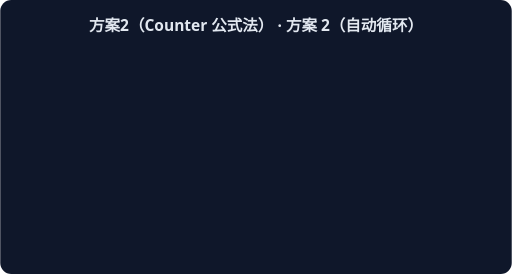
t = 0.00 s
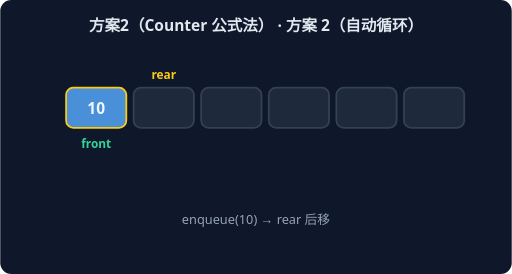
t = 1.67 s
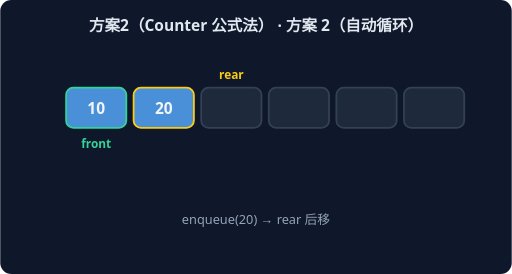
t = 3.33 s
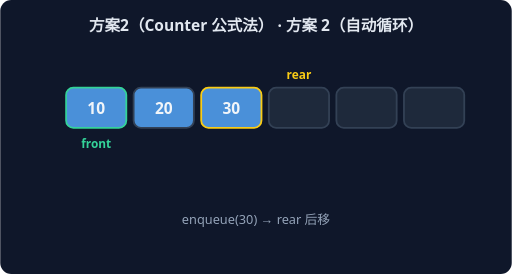
t = 5.00 s
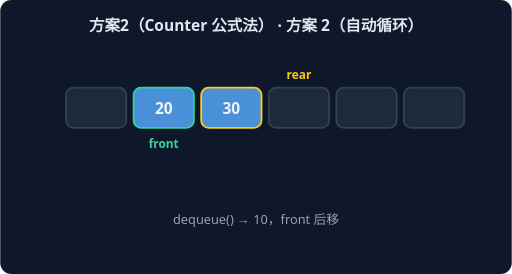
t = 6.67 s
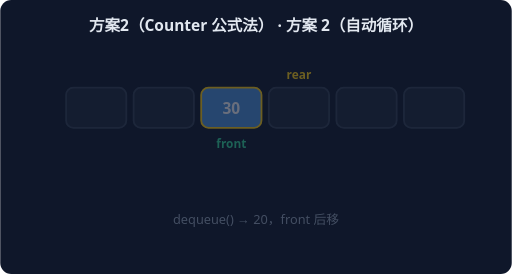
t = 8.33 s

The animated SVG that drew these frames (rendered in a browser with its animation timeline set to each time). Animation: 7 CSS @keyframes rules; frames cover the first 8.33 s, repeats indefinitely.

<svg xmlns="http://www.w3.org/2000/svg" width="560" height="300" viewBox="0 0 560 300" font-family="system-ui,sans-serif">
<rect width="560" height="300" rx="12" fill="#0F172A"/>
<text x="280" y="34" text-anchor="middle" fill="#E2E8F0" font-size="17" font-weight="600">方案2（Counter 公式法） · 方案 2（自动循环）</text>
<g style="animation: st0 9.799999999999999s linear infinite both">
<rect x="72" y="96" width="66" height="44" rx="8" fill="#1E293B" stroke="#334155" stroke-width="2"/>
<rect x="146" y="96" width="66" height="44" rx="8" fill="#1E293B" stroke="#334155" stroke-width="2"/>
<rect x="220" y="96" width="66" height="44" rx="8" fill="#1E293B" stroke="#334155" stroke-width="2"/>
<rect x="294" y="96" width="66" height="44" rx="8" fill="#1E293B" stroke="#334155" stroke-width="2"/>
<rect x="368" y="96" width="66" height="44" rx="8" fill="#1E293B" stroke="#334155" stroke-width="2"/>
<rect x="442" y="96" width="66" height="44" rx="8" fill="#1E293B" stroke="#334155" stroke-width="2"/>
<text x="105" y="162" text-anchor="middle" fill="#34D399" font-size="13" font-weight="700">front</text>
<text x="105" y="86" text-anchor="middle" fill="#FACC15" font-size="13" font-weight="700">rear</text>
<text x="280" y="245" text-anchor="middle" fill="#94A3B8" font-size="14">空队列，front = rear = 0</text>
</g>
<g style="animation: st1 9.799999999999999s linear infinite both">
<rect x="72" y="96" width="66" height="44" rx="8" fill="#4A90D9" stroke="#FACC15" stroke-width="2"/>
<text x="105" y="125" text-anchor="middle" fill="#F1F5F9" font-size="17" font-weight="700">10</text>
<rect x="146" y="96" width="66" height="44" rx="8" fill="#1E293B" stroke="#334155" stroke-width="2"/>
<rect x="220" y="96" width="66" height="44" rx="8" fill="#1E293B" stroke="#334155" stroke-width="2"/>
<rect x="294" y="96" width="66" height="44" rx="8" fill="#1E293B" stroke="#334155" stroke-width="2"/>
<rect x="368" y="96" width="66" height="44" rx="8" fill="#1E293B" stroke="#334155" stroke-width="2"/>
<rect x="442" y="96" width="66" height="44" rx="8" fill="#1E293B" stroke="#334155" stroke-width="2"/>
<text x="105" y="162" text-anchor="middle" fill="#34D399" font-size="13" font-weight="700">front</text>
<text x="179" y="86" text-anchor="middle" fill="#FACC15" font-size="13" font-weight="700">rear</text>
<text x="280" y="245" text-anchor="middle" fill="#94A3B8" font-size="14">enqueue(10) → rear 后移</text>
</g>
<g style="animation: st2 9.799999999999999s linear infinite both">
<rect x="72" y="96" width="66" height="44" rx="8" fill="#4A90D9" stroke="#34D399" stroke-width="2"/>
<text x="105" y="125" text-anchor="middle" fill="#F1F5F9" font-size="17" font-weight="700">10</text>
<rect x="146" y="96" width="66" height="44" rx="8" fill="#4A90D9" stroke="#FACC15" stroke-width="2"/>
<text x="179" y="125" text-anchor="middle" fill="#F1F5F9" font-size="17" font-weight="700">20</text>
<rect x="220" y="96" width="66" height="44" rx="8" fill="#1E293B" stroke="#334155" stroke-width="2"/>
<rect x="294" y="96" width="66" height="44" rx="8" fill="#1E293B" stroke="#334155" stroke-width="2"/>
<rect x="368" y="96" width="66" height="44" rx="8" fill="#1E293B" stroke="#334155" stroke-width="2"/>
<rect x="442" y="96" width="66" height="44" rx="8" fill="#1E293B" stroke="#334155" stroke-width="2"/>
<text x="105" y="162" text-anchor="middle" fill="#34D399" font-size="13" font-weight="700">front</text>
<text x="253" y="86" text-anchor="middle" fill="#FACC15" font-size="13" font-weight="700">rear</text>
<text x="280" y="245" text-anchor="middle" fill="#94A3B8" font-size="14">enqueue(20) → rear 后移</text>
</g>
<g style="animation: st3 9.799999999999999s linear infinite both">
<rect x="72" y="96" width="66" height="44" rx="8" fill="#4A90D9" stroke="#34D399" stroke-width="2"/>
<text x="105" y="125" text-anchor="middle" fill="#F1F5F9" font-size="17" font-weight="700">10</text>
<rect x="146" y="96" width="66" height="44" rx="8" fill="#4A90D9" stroke="#334155" stroke-width="2"/>
<text x="179" y="125" text-anchor="middle" fill="#F1F5F9" font-size="17" font-weight="700">20</text>
<rect x="220" y="96" width="66" height="44" rx="8" fill="#4A90D9" stroke="#FACC15" stroke-width="2"/>
<text x="253" y="125" text-anchor="middle" fill="#F1F5F9" font-size="17" font-weight="700">30</text>
<rect x="294" y="96" width="66" height="44" rx="8" fill="#1E293B" stroke="#334155" stroke-width="2"/>
<rect x="368" y="96" width="66" height="44" rx="8" fill="#1E293B" stroke="#334155" stroke-width="2"/>
<rect x="442" y="96" width="66" height="44" rx="8" fill="#1E293B" stroke="#334155" stroke-width="2"/>
<text x="105" y="162" text-anchor="middle" fill="#34D399" font-size="13" font-weight="700">front</text>
<text x="327" y="86" text-anchor="middle" fill="#FACC15" font-size="13" font-weight="700">rear</text>
<text x="280" y="245" text-anchor="middle" fill="#94A3B8" font-size="14">enqueue(30) → rear 后移</text>
</g>
<g style="animation: st4 9.799999999999999s linear infinite both">
<rect x="72" y="96" width="66" height="44" rx="8" fill="#1E293B" stroke="#334155" stroke-width="2"/>
<rect x="146" y="96" width="66" height="44" rx="8" fill="#4A90D9" stroke="#34D399" stroke-width="2"/>
<text x="179" y="125" text-anchor="middle" fill="#F1F5F9" font-size="17" font-weight="700">20</text>
<rect x="220" y="96" width="66" height="44" rx="8" fill="#4A90D9" stroke="#FACC15" stroke-width="2"/>
<text x="253" y="125" text-anchor="middle" fill="#F1F5F9" font-size="17" font-weight="700">30</text>
<rect x="294" y="96" width="66" height="44" rx="8" fill="#1E293B" stroke="#334155" stroke-width="2"/>
<rect x="368" y="96" width="66" height="44" rx="8" fill="#1E293B" stroke="#334155" stroke-width="2"/>
<rect x="442" y="96" width="66" height="44" rx="8" fill="#1E293B" stroke="#334155" stroke-width="2"/>
<text x="179" y="162" text-anchor="middle" fill="#34D399" font-size="13" font-weight="700">front</text>
<text x="327" y="86" text-anchor="middle" fill="#FACC15" font-size="13" font-weight="700">rear</text>
<text x="280" y="245" text-anchor="middle" fill="#94A3B8" font-size="14">dequeue() → 10，front 后移</text>
</g>
<g style="animation: st5 9.799999999999999s linear infinite both">
<rect x="72" y="96" width="66" height="44" rx="8" fill="#1E293B" stroke="#334155" stroke-width="2"/>
<rect x="146" y="96" width="66" height="44" rx="8" fill="#1E293B" stroke="#334155" stroke-width="2"/>
<rect x="220" y="96" width="66" height="44" rx="8" fill="#4A90D9" stroke="#FACC15" stroke-width="2"/>
<text x="253" y="125" text-anchor="middle" fill="#F1F5F9" font-size="17" font-weight="700">30</text>
<rect x="294" y="96" width="66" height="44" rx="8" fill="#1E293B" stroke="#334155" stroke-width="2"/>
<rect x="368" y="96" width="66" height="44" rx="8" fill="#1E293B" stroke="#334155" stroke-width="2"/>
<rect x="442" y="96" width="66" height="44" rx="8" fill="#1E293B" stroke="#334155" stroke-width="2"/>
<text x="253" y="162" text-anchor="middle" fill="#34D399" font-size="13" font-weight="700">front</text>
<text x="327" y="86" text-anchor="middle" fill="#FACC15" font-size="13" font-weight="700">rear</text>
<text x="280" y="245" text-anchor="middle" fill="#94A3B8" font-size="14">dequeue() → 20，front 后移</text>
</g>
<g style="animation: st6 9.799999999999999s linear infinite both">
<rect x="72" y="96" width="66" height="44" rx="8" fill="#1E293B" stroke="#334155" stroke-width="2"/>
<rect x="146" y="96" width="66" height="44" rx="8" fill="#1E293B" stroke="#334155" stroke-width="2"/>
<rect x="220" y="96" width="66" height="44" rx="8" fill="#4A90D9" stroke="#FACC15" stroke-width="2"/>
<text x="253" y="125" text-anchor="middle" fill="#F1F5F9" font-size="17" font-weight="700">30</text>
<rect x="294" y="96" width="66" height="44" rx="8" fill="#1E293B" stroke="#334155" stroke-width="2"/>
<rect x="368" y="96" width="66" height="44" rx="8" fill="#1E293B" stroke="#334155" stroke-width="2"/>
<rect x="442" y="96" width="66" height="44" rx="8" fill="#1E293B" stroke="#334155" stroke-width="2"/>
<text x="253" y="162" text-anchor="middle" fill="#34D399" font-size="13" font-weight="700">front</text>
<text x="327" y="86" text-anchor="middle" fill="#FACC15" font-size="13" font-weight="700">rear</text>
<text x="280" y="245" text-anchor="middle" fill="#94A3B8" font-size="14">队列剩余元素：先入先出（FIFO）</text>
</g>
<style>
.st0 {opacity:0} @keyframes st0 {0%{opacity:0}0.00%{opacity:0}1.71%{opacity:1}12.57%{opacity:1}14.29%{opacity:0}100%{opacity:0}}
.st1 {opacity:0} @keyframes st1 {0%{opacity:0}14.29%{opacity:0}16.00%{opacity:1}26.86%{opacity:1}28.57%{opacity:0}100%{opacity:0}}
.st2 {opacity:0} @keyframes st2 {0%{opacity:0}28.57%{opacity:0}30.29%{opacity:1}41.14%{opacity:1}42.86%{opacity:0}100%{opacity:0}}
.st3 {opacity:0} @keyframes st3 {0%{opacity:0}42.86%{opacity:0}44.57%{opacity:1}55.43%{opacity:1}57.14%{opacity:0}100%{opacity:0}}
.st4 {opacity:0} @keyframes st4 {0%{opacity:0}57.14%{opacity:0}58.86%{opacity:1}69.71%{opacity:1}71.43%{opacity:0}100%{opacity:0}}
.st5 {opacity:0} @keyframes st5 {0%{opacity:0}71.43%{opacity:0}73.14%{opacity:1}84.00%{opacity:1}85.71%{opacity:0}100%{opacity:0}}
.st6 {opacity:0} @keyframes st6 {0%{opacity:0}85.71%{opacity:0}87.43%{opacity:1}98.29%{opacity:1}100.00%{opacity:0}100%{opacity:0}}
</style>
</svg>
